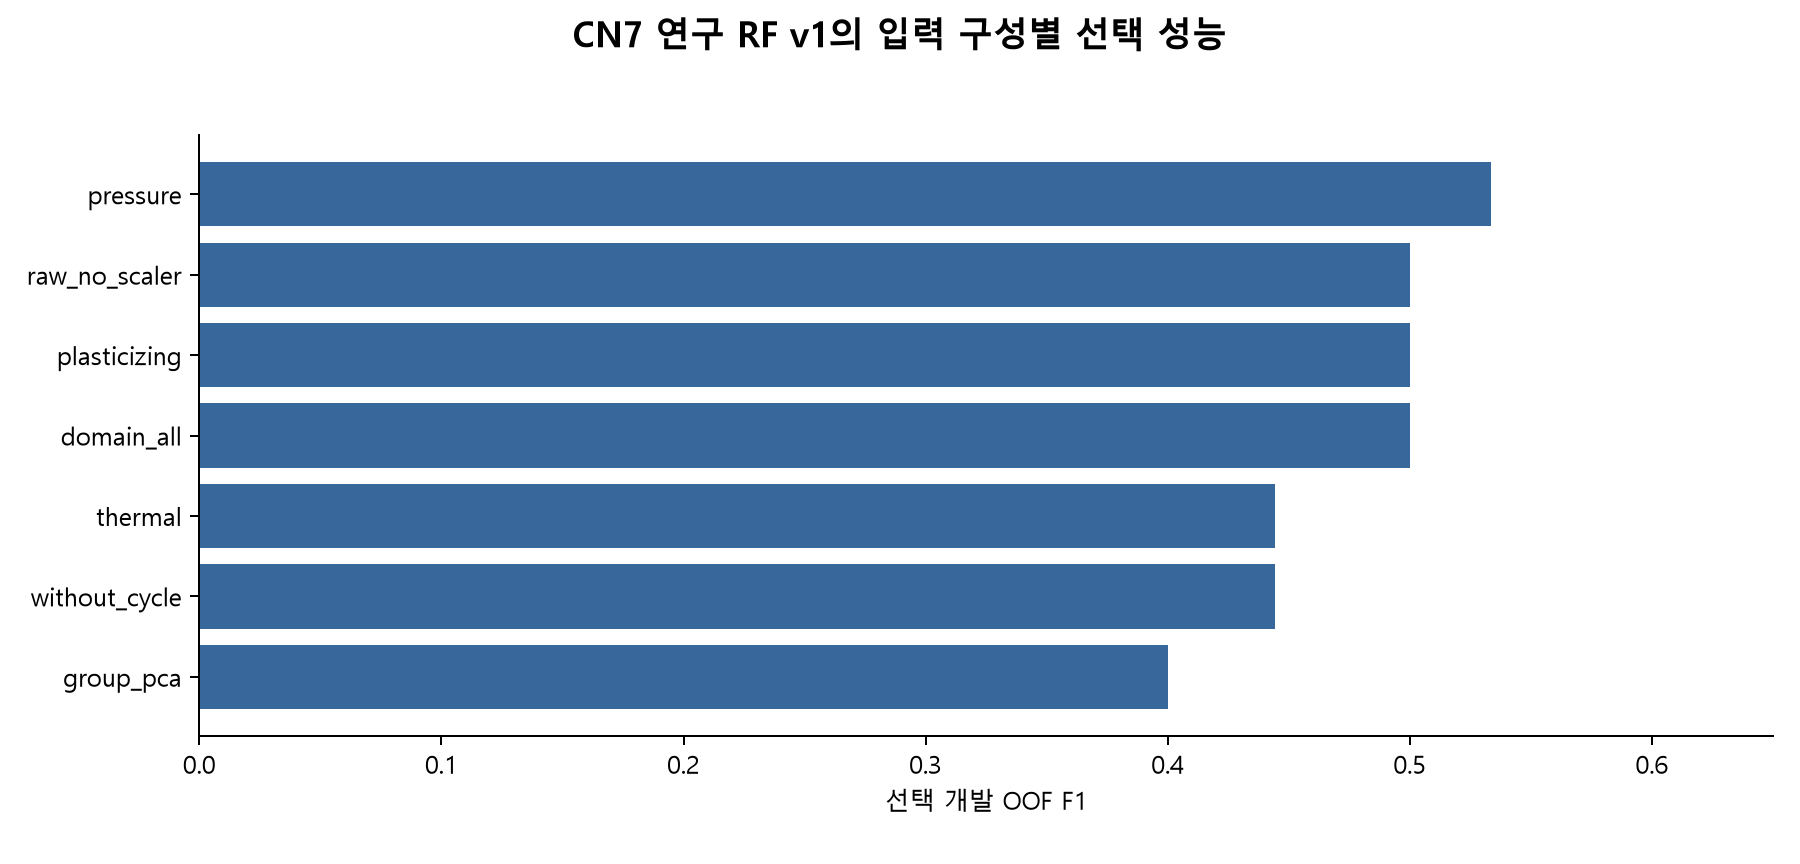

Source data for this figure (header and first rows):
scenario, candidate_id, threshold, tp, fp, fn, tn, f1, fold_f1_std, mean_fold_f1, max_features_used, fold_0_tp, fold_0_fp, fold_0_fn, fold_0_tn, fold_0_f1, fold_1_tp, fold_1_fp, fold_1_fn, fold_1_tn, fold_1_f1, fold_2_tp, fold_2_fp, fold_2_fn
pressure, 237, 0.222, 4, 0, 7, 473, 0.5333, 0.08333, 0.5417, 24, 1, 0, 1, 119, 0.6667, 1, 0, 2, 118, 0.5, 1, 0, 2
raw_no_scaler, 21, 0.186, 4, 1, 7, 472, 0.5, 0.1106, 0.5167, 23, 1, 0, 1, 119, 0.6667, 1, 0, 2, 118, 0.5, 1, 0, 2
plasticizing, 342, 0.146, 4, 1, 7, 472, 0.5, 0.1106, 0.5167, 25, 1, 0, 1, 119, 0.6667, 1, 0, 2, 118, 0.5, 1, 0, 2
domain_all, 630, 0.171, 4, 1, 7, 472, 0.5, 0.1106, 0.5167, 30, 1, 0, 1, 119, 0.6667, 1, 0, 2, 118, 0.5, 1, 0, 2
thermal, 477, 0.214, 4, 3, 7, 470, 0.4444, 0.08333, 0.4583, 27, 1, 1, 1, 118, 0.5, 1, 0, 2, 118, 0.5, 1, 0, 2
without_cycle, 126, 0.127, 4, 3, 7, 470, 0.4444, 0.1333, 0.4667, 21, 1, 0, 1, 119, 0.6667, 1, 1, 2, 117, 0.4, 1, 1, 2
group_pca, 648, 0.322, 3, 1, 8, 472, 0.4, 0.25, 0.375, 13, 0, 1, 2, 118, 0.0, 1, 0, 2, 118, 0.5, 1, 0, 2
